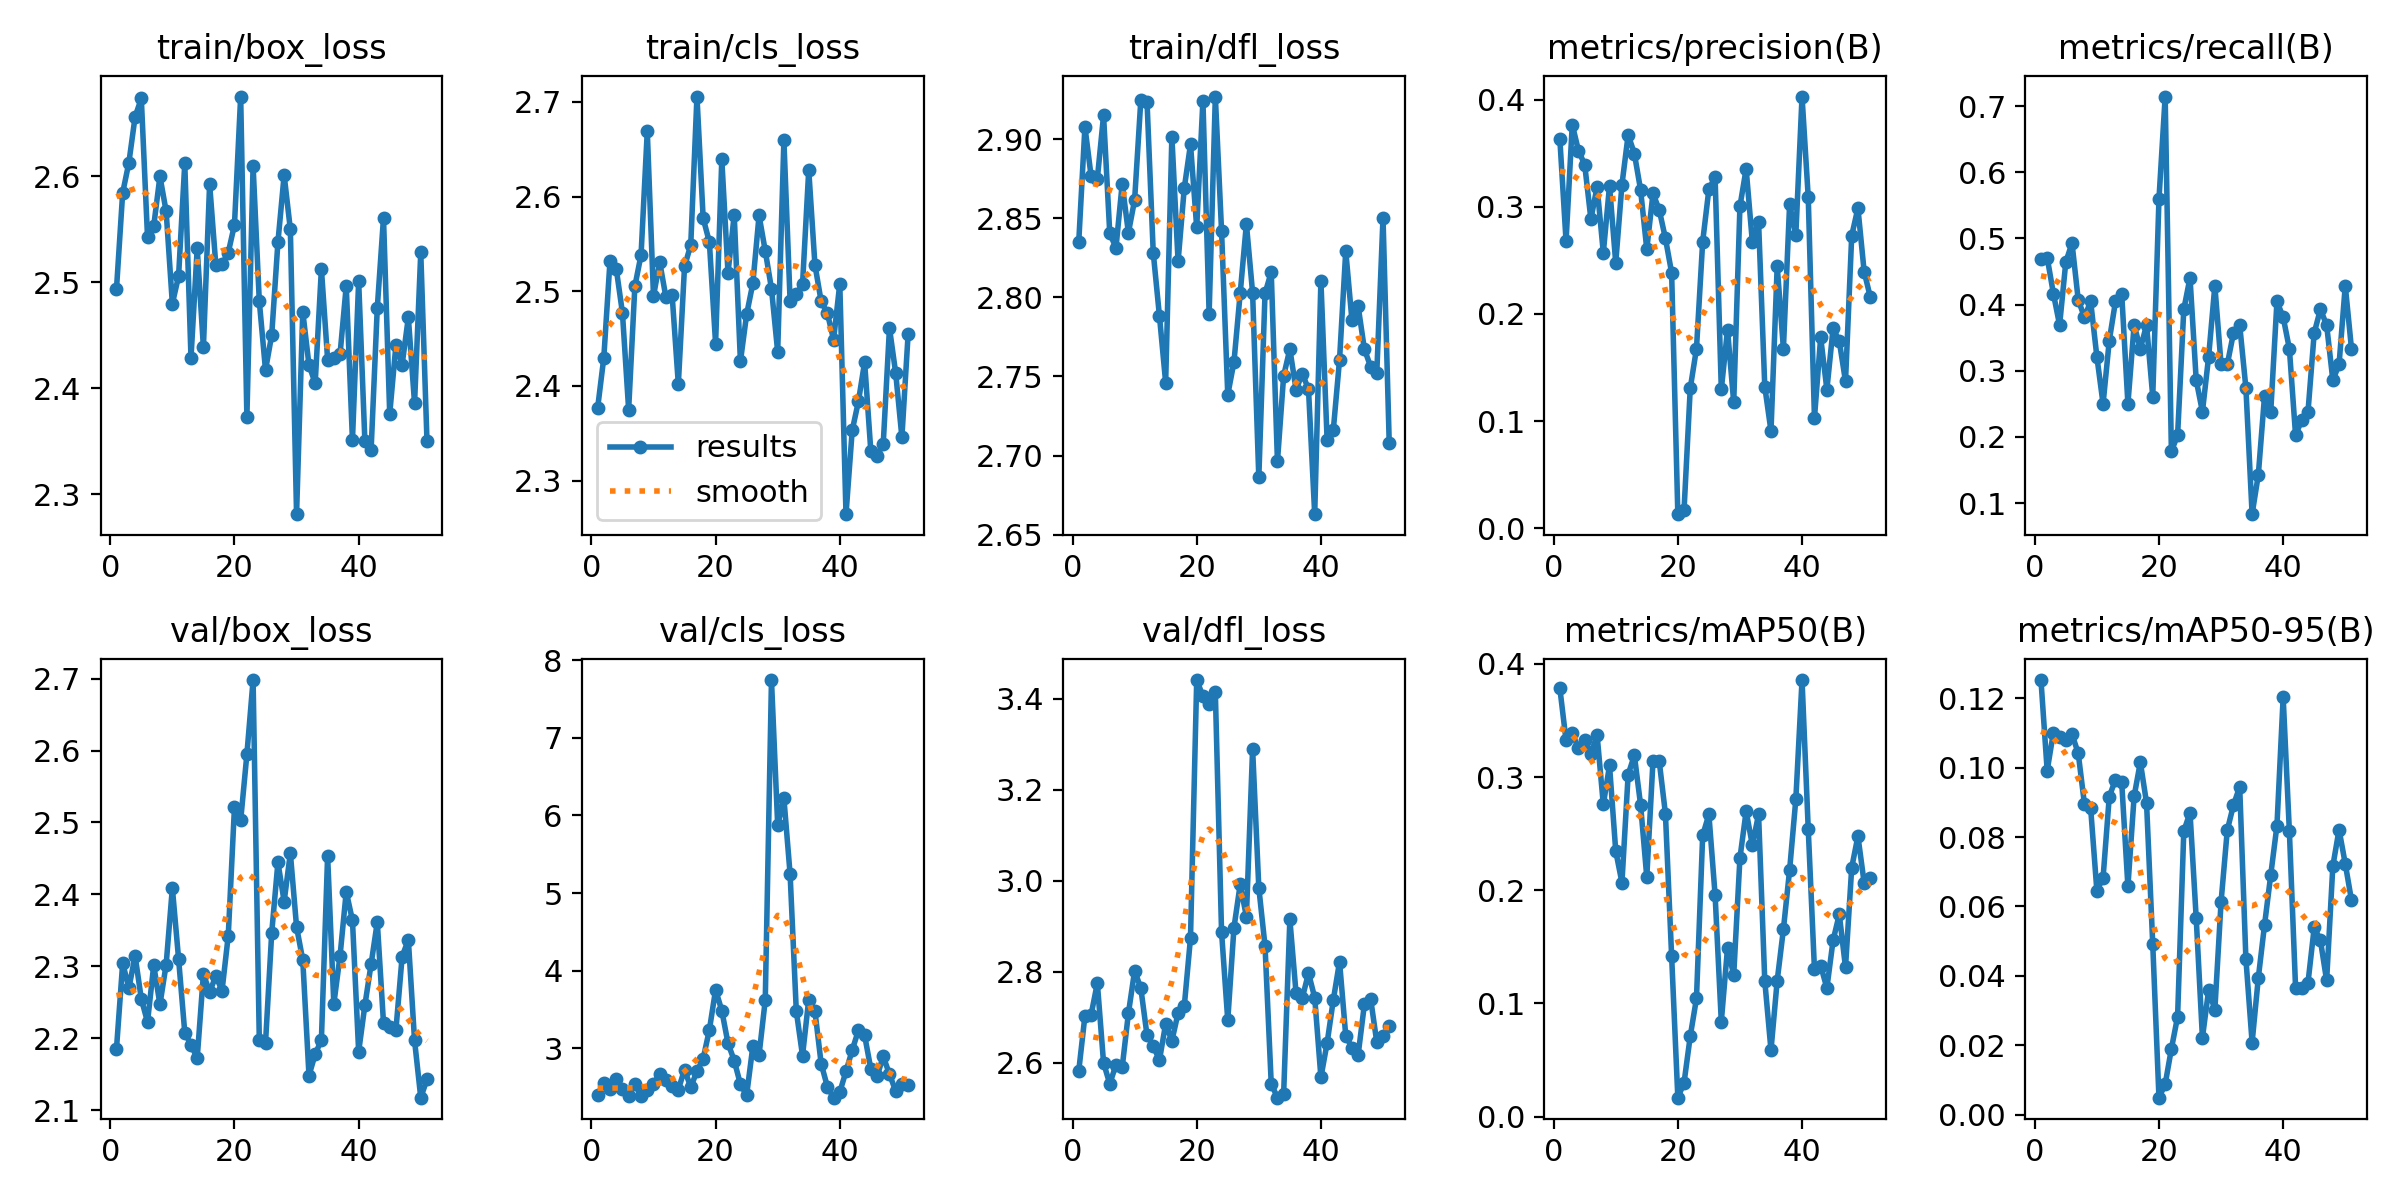

Data behind this chart, as committed beside it:
epoch, train/box_loss, train/cls_loss, train/dfl_loss, metrics/precision(B), metrics/recall(B), metrics/mAP50(B), metrics/mAP50-95(B), val/box_loss, val/cls_loss, val/dfl_loss, lr/pg0, lr/pg1, lr/pg2
1, 2.494, 2.376, 2.835, 0.3635, 0.4692, 0.3785, 0.1253, 2.185, 2.397, 2.581, 8e-05, 8e-05, 8e-05
2, 2.585, 2.43, 2.908, 0.2681, 0.4711, 0.3325, 0.09918, 2.304, 2.553, 2.703, 0.0001794, 0.0001794, 0.0001794
3, 2.613, 2.532, 2.876, 0.377, 0.4167, 0.3388, 0.1102, 2.27, 2.478, 2.706, 0.0002782, 0.0002782, 0.0002782
4, 2.656, 2.524, 2.875, 0.3525, 0.369, 0.3253, 0.1089, 2.314, 2.6, 2.775, 0.0003762, 0.0003762, 0.0003762
5, 2.674, 2.477, 2.915, 0.3397, 0.4643, 0.3329, 0.1081, 2.255, 2.479, 2.6, 0.0004737, 0.0004737, 0.0004737
6, 2.543, 2.375, 2.84, 0.2887, 0.4929, 0.3207, 0.1096, 2.222, 2.39, 2.554, 0.0005704, 0.0005704, 0.0005704
7, 2.553, 2.505, 2.831, 0.319, 0.4071, 0.337, 0.1042, 2.301, 2.544, 2.596, 0.0006665, 0.0006665, 0.0006665
8, 2.6, 2.538, 2.872, 0.2571, 0.381, 0.2758, 0.08955, 2.247, 2.38, 2.59, 0.000762, 0.000762, 0.000762
9, 2.567, 2.669, 2.841, 0.3197, 0.4048, 0.3103, 0.08836, 2.302, 2.459, 2.708, 0.0008568, 0.0008568, 0.0008568
10, 2.48, 2.495, 2.861, 0.2477, 0.3214, 0.2346, 0.06458, 2.409, 2.539, 2.802, 0.0009509, 0.0009509, 0.0009509
11, 2.506, 2.531, 2.925, 0.3209, 0.25, 0.2068, 0.06826, 2.311, 2.674, 2.764, 0.001044, 0.001044, 0.001044
12, 2.612, 2.494, 2.924, 0.3674, 0.3457, 0.3022, 0.09169, 2.208, 2.592, 2.66, 0.001137, 0.001137, 0.001137
13, 2.429, 2.496, 2.828, 0.3499, 0.4048, 0.3192, 0.09661, 2.191, 2.521, 2.637, 0.001229, 0.001229, 0.001229
14, 2.532, 2.402, 2.788, 0.316, 0.4167, 0.2755, 0.09586, 2.172, 2.47, 2.606, 0.001321, 0.001321, 0.001321
15, 2.439, 2.526, 2.746, 0.2605, 0.25, 0.2116, 0.0658, 2.289, 2.725, 2.686, 0.001412, 0.001412, 0.001412
16, 2.593, 2.549, 2.902, 0.3126, 0.369, 0.3144, 0.09175, 2.264, 2.499, 2.648, 0.001502, 0.001502, 0.001502
17, 2.516, 2.706, 2.823, 0.2974, 0.3333, 0.3141, 0.1016, 2.286, 2.706, 2.709, 0.001591, 0.001591, 0.001591
18, 2.517, 2.577, 2.869, 0.2707, 0.369, 0.2677, 0.08989, 2.266, 2.868, 2.725, 0.00168, 0.00168, 0.00168
19, 2.528, 2.552, 2.897, 0.2386, 0.2611, 0.1418, 0.0491, 2.342, 3.238, 2.875, 0.001768, 0.001768, 0.001768
20, 2.554, 2.445, 2.844, 0.01298, 0.5595, 0.01667, 0.00486, 2.521, 3.754, 3.441, 0.001856, 0.001856, 0.001856
21, 2.675, 2.639, 2.924, 0.01679, 0.7143, 0.02985, 0.00874, 2.503, 3.487, 3.406, 0.001868, 0.001868, 0.001868
22, 2.373, 2.519, 2.79, 0.1306, 0.1786, 0.07103, 0.01894, 2.595, 3.065, 3.389, 0.001868, 0.001868, 0.001868
23, 2.61, 2.581, 2.927, 0.1675, 0.2024, 0.1043, 0.0282, 2.698, 2.843, 3.414, 0.001861, 0.001861, 0.001861
24, 2.482, 2.426, 2.842, 0.2676, 0.3929, 0.2485, 0.08175, 2.197, 2.536, 2.888, 0.001855, 0.001855, 0.001855
25, 2.417, 2.476, 2.738, 0.3166, 0.4405, 0.267, 0.08705, 2.193, 2.398, 2.693, 0.001848, 0.001848, 0.001848
26, 2.45, 2.508, 2.759, 0.3279, 0.2857, 0.1958, 0.05656, 2.347, 3.026, 2.897, 0.001842, 0.001842, 0.001842
27, 2.538, 2.58, 2.803, 0.1296, 0.2381, 0.08393, 0.02212, 2.444, 2.915, 2.992, 0.001835, 0.001835, 0.001835
28, 2.601, 2.543, 2.846, 0.1853, 0.3214, 0.1489, 0.03596, 2.39, 3.622, 2.921, 0.001828, 0.001828, 0.001828
29, 2.55, 2.503, 2.803, 0.1174, 0.4286, 0.125, 0.03022, 2.457, 7.745, 3.29, 0.001822, 0.001822, 0.001822
30, 2.281, 2.436, 2.686, 0.3006, 0.3095, 0.2284, 0.0613, 2.355, 5.875, 2.985, 0.001815, 0.001815, 0.001815
31, 2.472, 2.659, 2.803, 0.3356, 0.3095, 0.2698, 0.08199, 2.309, 6.22, 2.857, 0.001809, 0.001809, 0.001809
32, 2.422, 2.49, 2.816, 0.2672, 0.3571, 0.2398, 0.08926, 2.148, 5.243, 2.554, 0.001802, 0.001802, 0.001802
33, 2.405, 2.497, 2.696, 0.2861, 0.369, 0.267, 0.09451, 2.178, 3.478, 2.523, 0.001795, 0.001795, 0.001795
34, 2.513, 2.507, 2.751, 0.1321, 0.2738, 0.1199, 0.04484, 2.198, 2.905, 2.532, 0.001789, 0.001789, 0.001789
35, 2.427, 2.628, 2.767, 0.09071, 0.08333, 0.05864, 0.02077, 2.453, 3.629, 2.915, 0.001782, 0.001782, 0.001782
36, 2.429, 2.528, 2.742, 0.2447, 0.1429, 0.1201, 0.03944, 2.248, 3.48, 2.752, 0.001776, 0.001776, 0.001776
37, 2.432, 2.489, 2.752, 0.1676, 0.2619, 0.1655, 0.05467, 2.314, 2.802, 2.742, 0.001769, 0.001769, 0.001769
38, 2.497, 2.477, 2.742, 0.3024, 0.2381, 0.2179, 0.0691, 2.404, 2.507, 2.797, 0.001762, 0.001762, 0.001762
39, 2.351, 2.449, 2.663, 0.2742, 0.4048, 0.2803, 0.08334, 2.364, 2.364, 2.743, 0.001756, 0.001756, 0.001756
40, 2.501, 2.508, 2.81, 0.4032, 0.381, 0.3857, 0.1204, 2.181, 2.436, 2.568, 0.001749, 0.001749, 0.001749
41, 2.35, 2.265, 2.71, 0.3089, 0.3333, 0.2539, 0.0817, 2.246, 2.704, 2.643, 0.001743, 0.001743, 0.001743
42, 2.341, 2.353, 2.716, 0.1028, 0.2024, 0.1302, 0.03643, 2.303, 2.977, 2.738, 0.001736, 0.001736, 0.001736
43, 2.476, 2.384, 2.761, 0.1782, 0.2262, 0.1334, 0.03646, 2.361, 3.232, 2.822, 0.001729, 0.001729, 0.001729
44, 2.561, 2.425, 2.829, 0.1294, 0.2381, 0.1135, 0.03804, 2.221, 3.167, 2.659, 0.001723, 0.001723, 0.001723
45, 2.376, 2.331, 2.785, 0.1866, 0.3571, 0.1558, 0.05396, 2.215, 2.733, 2.633, 0.001716, 0.001716, 0.001716
46, 2.441, 2.326, 2.794, 0.1745, 0.3929, 0.1786, 0.05022, 2.212, 2.639, 2.618, 0.00171, 0.00171, 0.00171
47, 2.422, 2.339, 2.767, 0.1371, 0.369, 0.1318, 0.03866, 2.313, 2.896, 2.728, 0.001703, 0.001703, 0.001703
48, 2.467, 2.461, 2.756, 0.2733, 0.2857, 0.2201, 0.07166, 2.337, 2.666, 2.741, 0.001696, 0.001696, 0.001696
49, 2.386, 2.414, 2.752, 0.2989, 0.3095, 0.2478, 0.08215, 2.197, 2.451, 2.645, 0.00169, 0.00169, 0.00169
50, 2.528, 2.346, 2.85, 0.2397, 0.4286, 0.2066, 0.07231, 2.117, 2.543, 2.659, 0.001683, 0.001683, 0.001683
51, 2.35, 2.454, 2.708, 0.2156, 0.3333, 0.2105, 0.06181, 2.143, 2.534, 2.68, 0.001677, 0.001677, 0.001677
